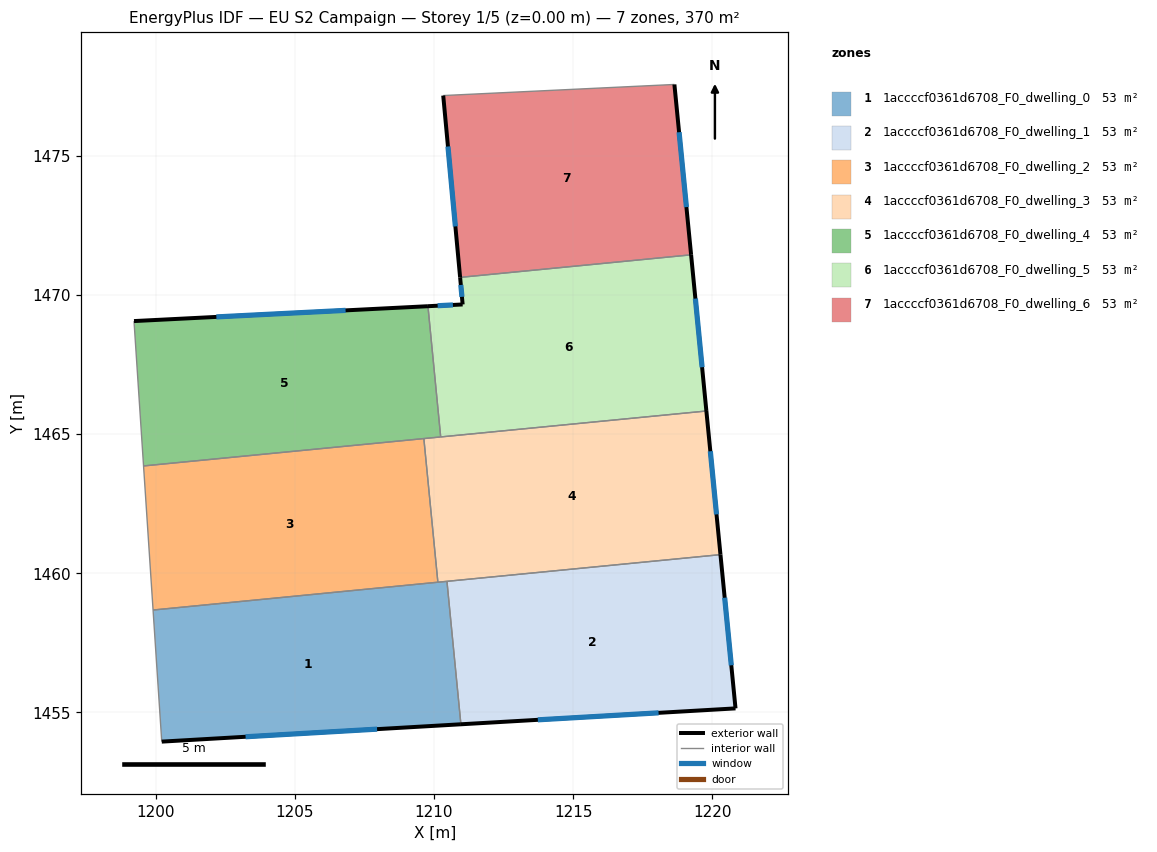
=== STOREY PLAN SPEC (per zone: floor XY polygon, exterior-wall plan segments, windows/doors) ===
zone 1: 1accccf0361d6708_F0_dwelling_0  (52.9 m²)
  floor: (1210.47, 1459.71) (1210.97, 1454.57) (1200.22, 1453.95) (1199.91, 1458.68)
  exterior wall: (1200.22, 1453.95) – (1210.97, 1454.57)  [10.8 m]
    window: (1203.23, 1454.13) – (1207.96, 1454.40)  [6.2 m²]
  interior walls: 4
zone 2: 1accccf0361d6708_F0_dwelling_1  (52.9 m²)
  floor: (1220.29, 1460.67) (1220.83, 1455.14) (1210.97, 1454.57) (1210.47, 1459.71)
  exterior wall: (1210.97, 1454.57) – (1220.83, 1455.14)  [9.9 m]
    window: (1213.73, 1454.73) – (1218.07, 1454.99)  [5.7 m²]
  exterior wall: (1220.83, 1455.14) – (1220.29, 1460.67)  [5.6 m]
    window: (1220.68, 1456.69) – (1220.45, 1459.12)  [3.2 m²]
  interior walls: 2
zone 3: 1accccf0361d6708_F0_dwelling_2  (52.9 m²)
  floor: (1209.64, 1464.84) (1210.14, 1459.68) (1199.91, 1458.68) (1199.57, 1463.86)
  interior walls: 4
zone 4: 1accccf0361d6708_F0_dwelling_3  (52.9 m²)
  floor: (1219.79, 1465.83) (1220.29, 1460.67) (1210.14, 1459.68) (1209.64, 1464.84)
  exterior wall: (1220.29, 1460.67) – (1219.79, 1465.83)  [5.2 m]
    window: (1220.15, 1462.12) – (1219.93, 1464.38)  [3.0 m²]
  interior walls: 5
zone 5: 1accccf0361d6708_F0_dwelling_4  (52.9 m²)
  floor: (1209.78, 1469.59) (1210.24, 1464.90) (1199.57, 1463.86) (1199.22, 1469.06)
  exterior wall: (1209.78, 1469.59) – (1199.22, 1469.06)  [10.6 m]
    window: (1206.82, 1469.45) – (1202.18, 1469.21)  [6.1 m²]
  interior walls: 4
zone 6: 1accccf0361d6708_F0_dwelling_5  (52.9 m²)
  floor: (1219.24, 1471.44) (1219.79, 1465.83) (1210.24, 1464.90) (1209.78, 1469.59) (1211.03, 1469.66) (1210.94, 1470.63)
  exterior wall: (1219.79, 1465.83) – (1219.24, 1471.44)  [5.6 m]
    window: (1219.63, 1467.40) – (1219.39, 1469.87)  [3.3 m²]
  exterior wall: (1211.03, 1469.66) – (1209.78, 1469.59)  [1.2 m]
    window: (1210.68, 1469.64) – (1210.13, 1469.61)  [0.7 m²]
  exterior wall: (1210.94, 1470.63) – (1211.03, 1469.66)  [1.0 m]
    window: (1210.97, 1470.36) – (1211.01, 1469.93)  [0.6 m²]
  interior walls: 3
zone 7: 1accccf0361d6708_F0_dwelling_6  (52.9 m²)
  floor: (1218.64, 1477.56) (1219.24, 1471.44) (1210.94, 1470.63) (1210.33, 1477.16)
  exterior wall: (1219.24, 1471.44) – (1218.64, 1477.56)  [6.2 m]
    window: (1219.07, 1473.16) – (1218.81, 1475.85)  [3.6 m²]
  exterior wall: (1210.33, 1477.16) – (1210.94, 1470.63)  [6.6 m]
    window: (1210.50, 1475.33) – (1210.77, 1472.46)  [3.8 m²]
  interior walls: 2

=== DERIVED (storey summary) ===
Building: EU S2 Campaign
Storey: 1 of 5  (floor level z = 0.00 m)
Storey gross floor area: 370.2 m²
Zones on this storey: 7
  - 1accccf0361d6708_F0_dwelling_0: floor 52.9 m²; exterior wall 10.8 m (32.3 m²); 1 window(s) 6.2 m²; WWR 19.3%
  - 1accccf0361d6708_F0_dwelling_1: floor 52.9 m²; exterior wall 15.4 m (46.3 m²); 2 window(s) 8.9 m²; WWR 19.3%
  - 1accccf0361d6708_F0_dwelling_2: floor 52.9 m²
  - 1accccf0361d6708_F0_dwelling_3: floor 52.9 m²; exterior wall 5.2 m (15.6 m²); 1 window(s) 3.0 m²; WWR 19.3%
  - 1accccf0361d6708_F0_dwelling_4: floor 52.9 m²; exterior wall 10.6 m (31.7 m²); 1 window(s) 6.1 m²; WWR 19.3%
  - 1accccf0361d6708_F0_dwelling_5: floor 52.9 m²; exterior wall 7.9 m (23.6 m²); 3 window(s) 4.6 m²; WWR 19.3%
  - 1accccf0361d6708_F0_dwelling_6: floor 52.9 m²; exterior wall 12.7 m (38.1 m²); 2 window(s) 7.4 m²; WWR 19.3%
Zone adjacency (shared interzone walls):
  - 1accccf0361d6708_F0_dwelling_0 ↔ 1accccf0361d6708_F0_dwelling_1
  - 1accccf0361d6708_F0_dwelling_0 ↔ 1accccf0361d6708_F0_dwelling_2
  - 1accccf0361d6708_F0_dwelling_0 ↔ 1accccf0361d6708_F0_dwelling_3
  - 1accccf0361d6708_F0_dwelling_1 ↔ 1accccf0361d6708_F0_dwelling_3
  - 1accccf0361d6708_F0_dwelling_2 ↔ 1accccf0361d6708_F0_dwelling_3
  - 1accccf0361d6708_F0_dwelling_2 ↔ 1accccf0361d6708_F0_dwelling_4
  - 1accccf0361d6708_F0_dwelling_3 ↔ 1accccf0361d6708_F0_dwelling_4
  - 1accccf0361d6708_F0_dwelling_3 ↔ 1accccf0361d6708_F0_dwelling_5
  - 1accccf0361d6708_F0_dwelling_4 ↔ 1accccf0361d6708_F0_dwelling_5
  - 1accccf0361d6708_F0_dwelling_5 ↔ 1accccf0361d6708_F0_dwelling_6